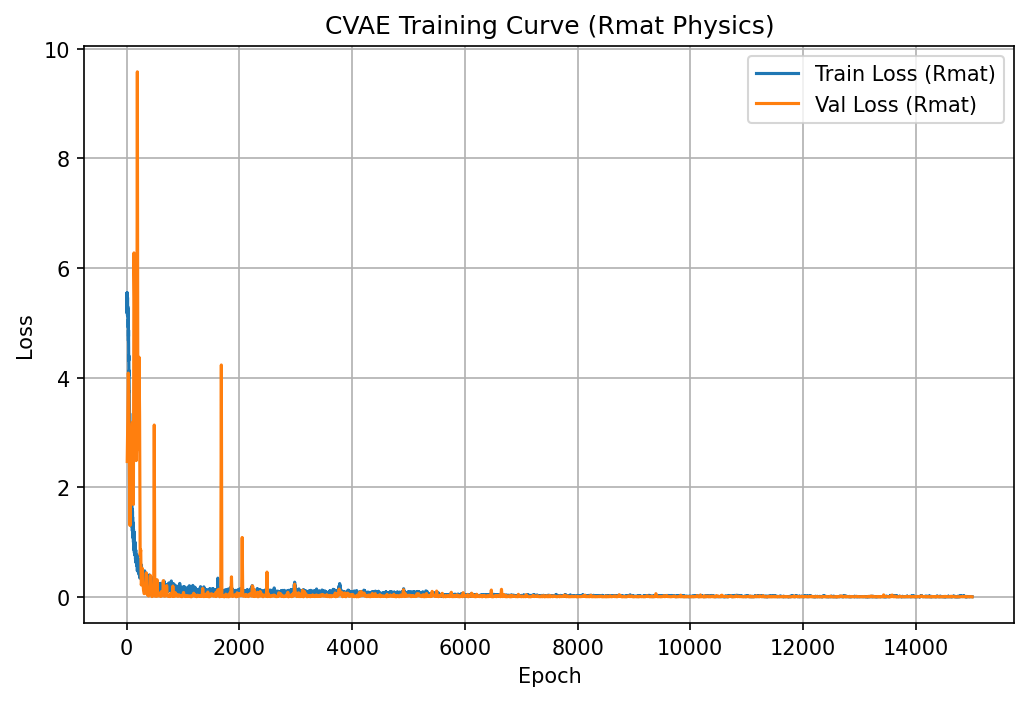

Values plotted in this chart, from the file beside it:
epoch, train_loss, epoch_duration, val_loss
1, 5.202, 0.1945, 
2, 5.543, 0.2313, 
3, 5.192, 0.1924, 
4, 5.359, 0.1755, 
5, 5.308, 0.1763, 
6, 5.413, 0.175, 
7, 5.337, 0.1742, 
8, 5.312, 0.183, 
9, 5.388, 0.1788, 
10, 5.552, 0.1787, 2.47
11, 5.42, 0.2731, 
12, 5.312, 0.1796, 
13, 5.515, 0.1745, 
14, 5.261, 0.1852, 
15, 5.134, 0.1784, 
16, 5.462, 0.1754, 
17, 5.136, 0.1807, 
18, 5.257, 0.1743, 
19, 5.198, 0.1667, 
20, 5.297, 0.1824, 3.202
21, 5.184, 0.2957, 
22, 5.169, 0.1712, 
23, 5.114, 0.1686, 
24, 5.169, 0.1682, 
25, 5.209, 0.1691, 
26, 5.019, 0.1729, 
27, 4.991, 0.1695, 
28, 4.913, 0.1693, 
29, 4.963, 0.1697, 
30, 5.073, 0.1803, 4.083
31, 4.672, 0.269, 
32, 4.869, 0.1696, 
33, 4.754, 0.1767, 
34, 4.867, 0.1856, 
35, 4.541, 0.1701, 
36, 4.389, 0.1674, 
37, 4.31, 0.1664, 
38, 4.405, 0.166, 
39, 4.375, 0.1748, 
40, 4.159, 0.1739, 3.674
41, 4.049, 0.2967, 
42, 4.04, 0.181, 
43, 4.129, 0.1755, 
44, 3.956, 0.1762, 
45, 3.844, 0.1767, 
46, 3.741, 0.1771, 
47, 3.75, 0.1777, 
48, 3.616, 0.1804, 
49, 3.58, 0.1939, 
50, 3.484, 0.1696, 2.261
51, 3.346, 0.2975, 
52, 3.18, 0.185, 
53, 3.27, 0.1769, 
54, 3.349, 0.174, 
55, 3.244, 0.1695, 
56, 3.302, 0.1807, 
57, 2.98, 0.1803, 
58, 2.881, 0.1695, 
59, 2.919, 0.1846, 
60, 2.848, 0.1696, 1.302
... 14,940 more rows
